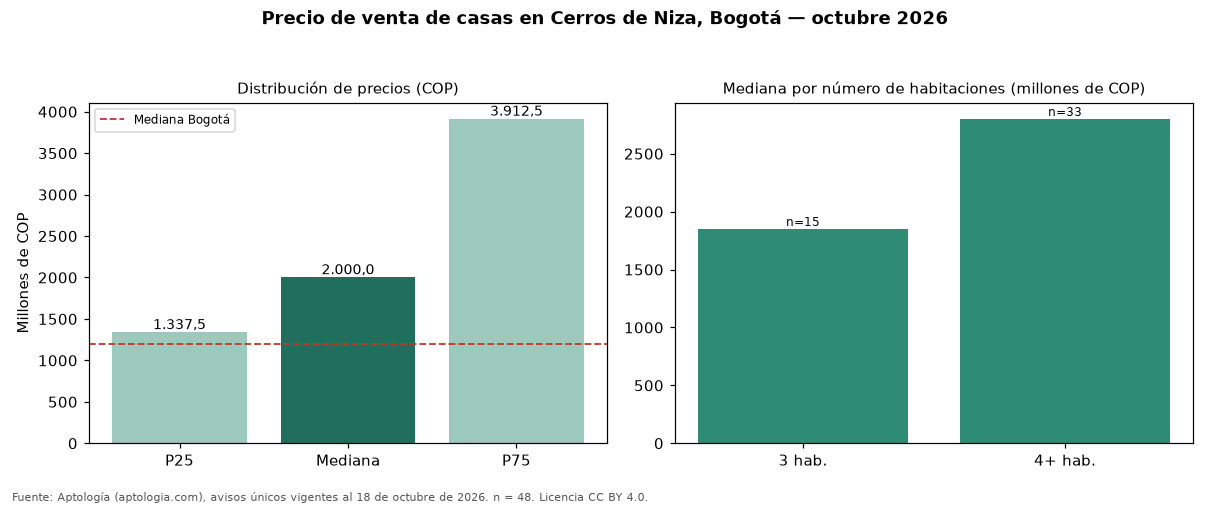

Values plotted in this chart, from the file beside it:
seccion, metrica, valor_cop, n
precio, p25, 1337500000, 48
precio, mediana, 2000000000, 48
precio, p75, 3912500000, 48
cop_por_m2, p25, 4617012, 48
cop_por_m2, mediana, 5900568, 48
cop_por_m2, p75, 7334742, 48
area, area_mediana_m2, 373.0, 48
habitaciones, 3, 1850000000, 15
habitaciones, 4+, 2800000000, 33
administracion, mediana, 850000, 40
estrato, moda, 6, 
parqueadero, porcentaje_con_parqueadero, 100.0, 48
ciudad, mediana_ciudad, 1200000000, 18668
ciudad, mediana_cop_por_m2_ciudad, 4725000, 18668
